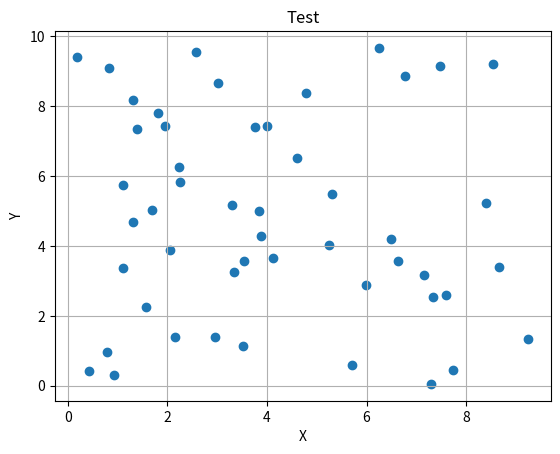

This figure's Python source:
#!/usr/bin/python3.6

# K-NN.py - K-Nearest Neighbors

import random
import matplotlib.pyplot as plt

# Map generator class
class MapGenerator:

    def __init__(self, 
                 size=(10.,10.), 
                 npoints=50):
        self.size = size          # Map size
        self.npoints = npoints    # Number of points
        self.POINTMAP = []        # List of points
        self.MAP_X = []
        self.MAP_Y = []
        self.RandomizePoints()

    def RandomizePoints(self):
        max_x, max_y = self.size
        for i in range(self.npoints):
            rand_x = random.uniform(0, max_x)
            rand_y = random.uniform(0, max_y)
            self.MAP_X.append(rand_x)
            self.MAP_Y.append(rand_y)
            self.POINTMAP.append((rand_x, rand_y))

    def GetMap(self):
        return self.POINTMAP

    def GetPoints_X(self):
        return self.MAP_X

    def GetPoints_Y(self):
        return self.MAP_Y

if __name__ == '__main__':
    map = MapGenerator()
    print(map.GetMap())

    t = map.GetPoints_X()
    s = map.GetPoints_Y()
    plt.scatter(t,s)

    plt.grid(True)
    plt.title('Test')
    plt.xlabel('X')
    plt.ylabel('Y')
    plt.show()
